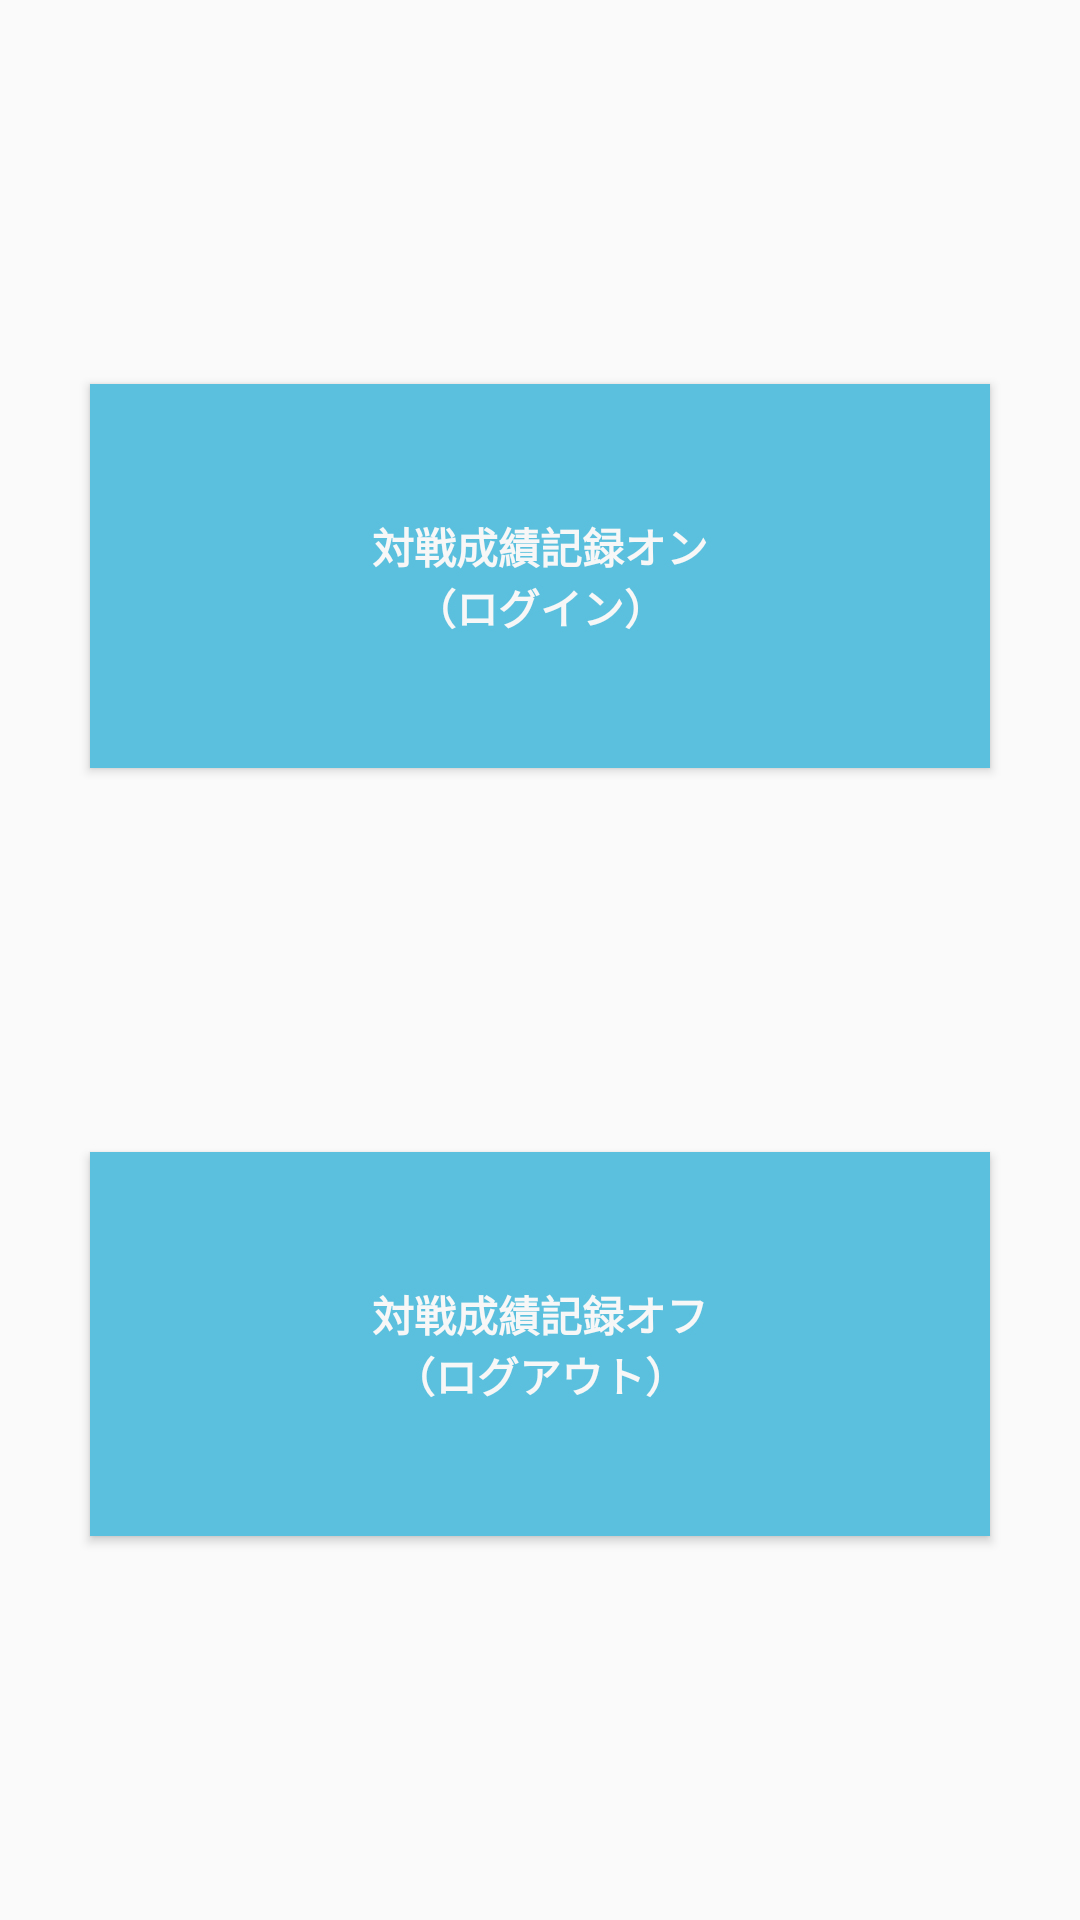

Here is an Android app screen rendered from its layout file. Give the layout XML and the strings, colors and styles it references.
<!-- AndroidManifest.xml: application theme AppTheme -->
<!-- res/layout/activity_login_logout_determination.xml -->
<?xml version="1.0" encoding="utf-8"?>
<RelativeLayout
    xmlns:android="http://schemas.android.com/apk/res/android"
    xmlns:app="http://schemas.android.com/apk/res-auto"
    android:layout_width="match_parent"
    android:layout_height="match_parent">

    <LinearLayout
        android:id="@+id/determinationButtonList"
        android:layout_width="match_parent"
        android:layout_height="match_parent"
        android:orientation="vertical"
        app:layout_constraintBottom_toBottomOf="parent"
        app:layout_constraintEnd_toEndOf="parent"
        app:layout_constraintStart_toStartOf="parent"
        app:layout_constraintTop_toTopOf="parent">

        <Space
            android:layout_width="1dp"
            android:layout_height="0dp"
            android:layout_weight="1"></Space>

        <Button
            android:id="@+id/buttonLogin"
            android:layout_width="300dp"
            android:layout_height="0dp"
            android:layout_weight="1"
            android:layout_gravity="center_horizontal"
            android:background="#5BC0DE"
            android:onClick="startLogin"
            android:text="@string/login"
            android:textColor="#F7F7F7"
            android:textStyle="bold" />

        <Space
            android:layout_width="1dp"
            android:layout_height="0dp"
            android:layout_weight="1"></Space>

        <Button
            android:id="@+id/buttonLogoff"
            android:layout_width="300dp"
            android:layout_height="0dp"
            android:layout_weight="1"
            android:layout_gravity="center_horizontal"
            android:background="#5BC0DE"
            android:onClick="startLogoff"
            android:text="@string/logout"
            android:textColor="#F7F7F7"
            android:textStyle="bold" />

        <Space
            android:layout_width="1dp"
            android:layout_height="0dp"
            android:layout_weight="1"></Space>

    </LinearLayout>

    <ProgressBar
        android:id="@+id/progressBar"
        android:layout_width="wrap_content"
        android:layout_height="wrap_content"
        android:layout_centerInParent="true"/>

</RelativeLayout>
<!-- resources referenced by this layout -->
<resources>
  <string name="login">対戦成績記録オン\n（ログイン）</string>
  <string name="logout">対戦成績記録オフ\n（ログアウト）</string>
  <style name="AppTheme" parent="Theme.AppCompat.Light.NoActionBar">
          
          <item name="colorPrimary">@color/colorPrimary</item>
          <item name="colorPrimaryDark">@color/colorPrimaryDark</item>
          <item name="colorAccent">@color/colorAccent</item>
      </style>
  <!-- not gathered from this repository: default colours our renderer supplied (Android Studio template values) -->
  <color name="colorPrimary">#FF6200EE</color>
  <color name="colorPrimaryDark">#FF3700B3</color>
  <color name="colorAccent">#FF03DAC5</color>
</resources>
